6-way image classification set "intel_64_split" from GitHub (RavPraveen/EN3150_Assignment_03); label vocabulary: buildings, forest, glacier, mountain, sea, street.

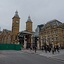
Label: street

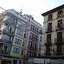
Label: buildings

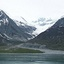
Label: glacier

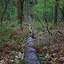
Label: forest

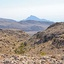
Label: mountain

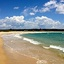
Label: sea
